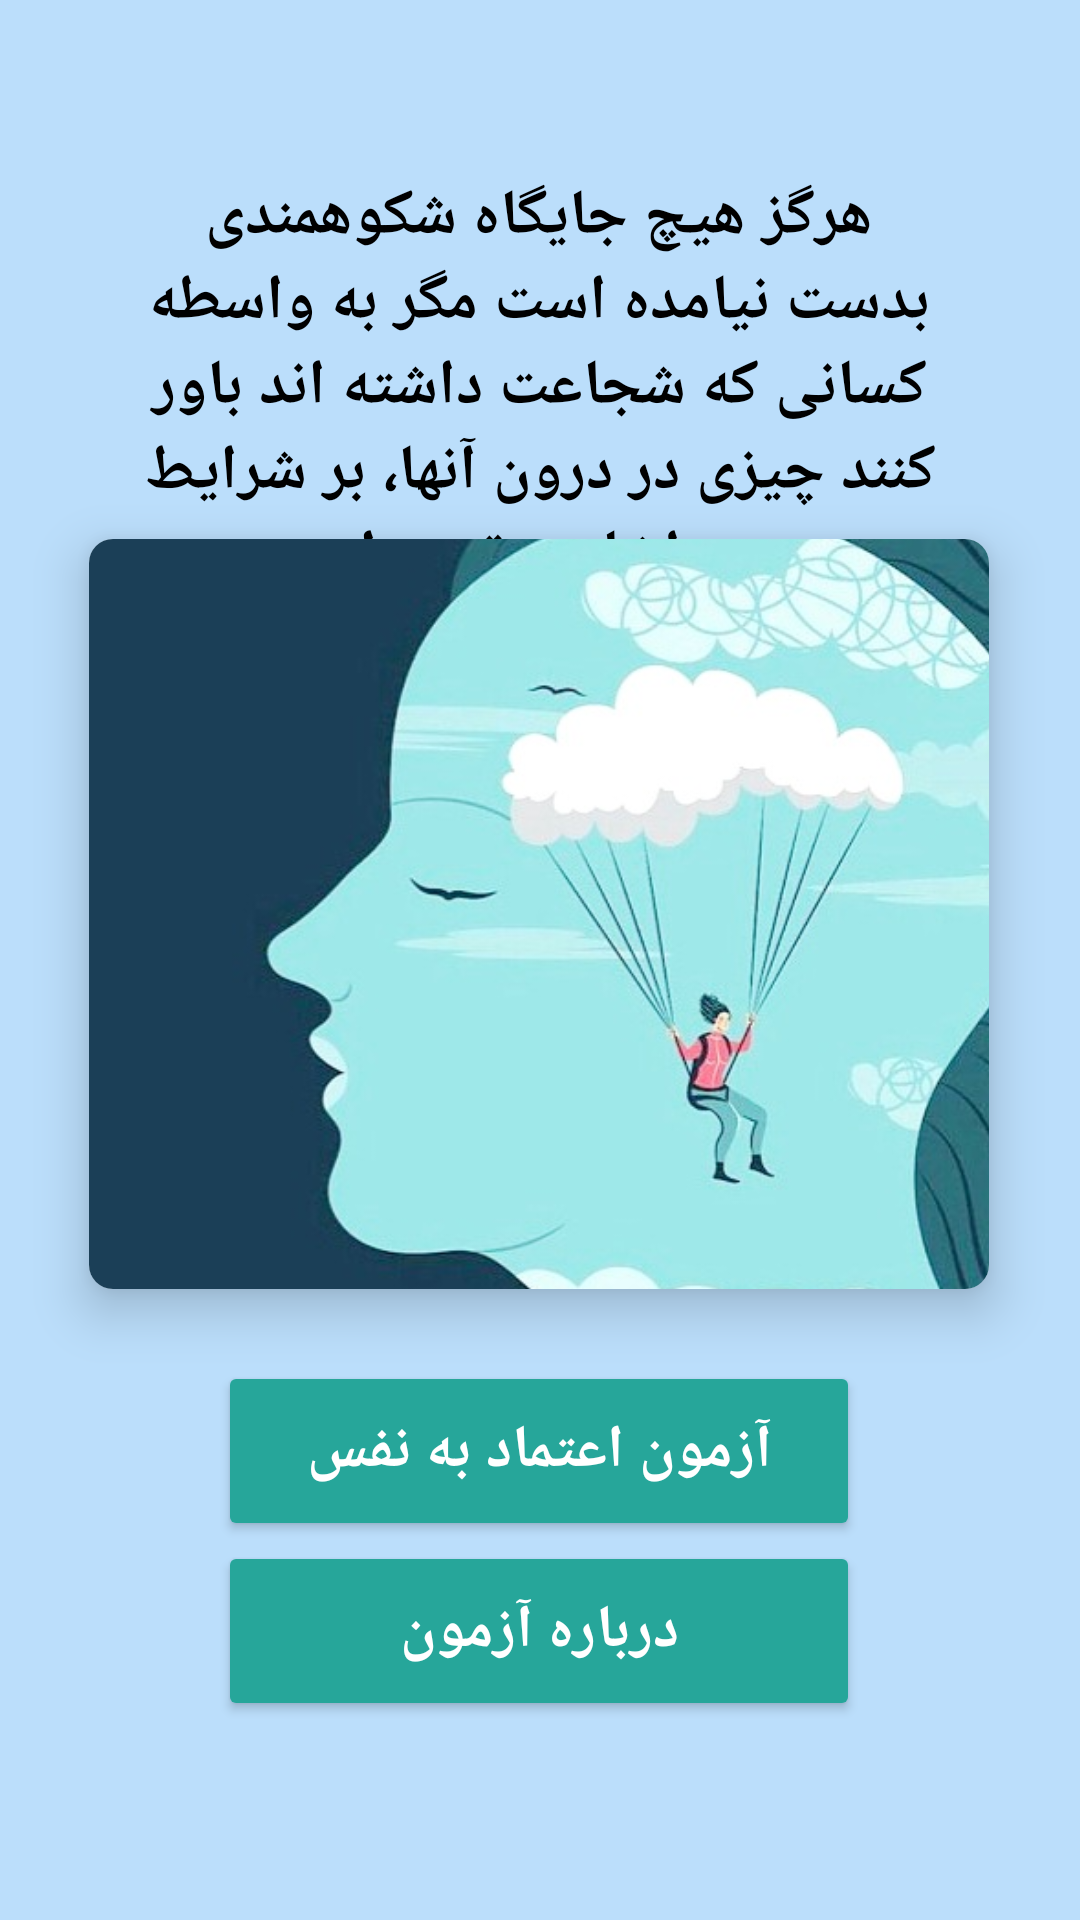

Produce the Android XML layout that renders to this screen, including the resource entries it uses.
<!-- AndroidManifest.xml: application theme Theme.AzmonSample -->
<!-- res/layout/activity_main.xml -->
<?xml version="1.0" encoding="utf-8"?>
<androidx.constraintlayout.widget.ConstraintLayout xmlns:android="http://schemas.android.com/apk/res/android"
    xmlns:app="http://schemas.android.com/apk/res-auto"
    xmlns:tools="http://schemas.android.com/tools"
    android:layout_width="match_parent"
    android:background="@color/lightP"
    android:layout_height="match_parent"
    tools:context=".MainActivity">


    <androidx.cardview.widget.CardView
        android:id="@+id/cardView"
        android:layout_width="300dp"
        android:layout_height="250dp"
        android:layout_margin="10dp"
        app:cardCornerRadius="8dp"
        app:cardElevation="10dp"
        app:layout_constraintBottom_toBottomOf="parent"
        app:layout_constraintEnd_toEndOf="parent"
        app:layout_constraintHorizontal_bias="0.495"
        app:layout_constraintStart_toStartOf="parent"
        app:layout_constraintTop_toTopOf="parent"
        app:layout_constraintVertical_bias="0.459">

        <ImageView
            android:id="@+id/imageView"
            android:layout_width="400dp"
            android:layout_height="309dp"
            android:layout_gravity="center"
            android:scaleType="fitXY"
            android:src="@drawable/pic3" />
    </androidx.cardview.widget.CardView>

    <TextView
        android:id="@+id/textView2"
        android:layout_width="286dp"
        android:layout_height="163dp"
        android:layout_marginBottom="20dp"
        android:gravity="center_horizontal"
        android:text="هرگز هیچ جایگاه شکوهمندی بدست نیامده است مگر به واسطه کسانی که شجاعت داشته اند باور کنند چیزی در درون آنها، بر شرایط محیطشان برتری دارد. "
        android:textAlignment="center"
        android:textColor="@color/black"
        android:textDirection="rtl"
        android:textSize="21sp"
        android:textStyle="bold"
        app:layout_constraintBottom_toBottomOf="parent"
        app:layout_constraintEnd_toEndOf="parent"
        app:layout_constraintHorizontal_bias="0.496"
        app:layout_constraintStart_toStartOf="parent"
        app:layout_constraintTop_toTopOf="parent"
        app:layout_constraintVertical_bias="0.127" />

    <Button
        android:id="@+id/button"
        android:layout_width="214dp"
        android:layout_height="60dp"
        android:backgroundTint="@color/purple_200"
        android:onClick="examVoid"
        android:text="آزمون اعتماد به نفس"
        android:textColor="@color/white"
        android:textSize="20sp"
        android:textStyle="bold"
        app:layout_constraintBottom_toBottomOf="parent"
        app:layout_constraintEnd_toEndOf="parent"
        app:layout_constraintHorizontal_bias="0.497"
        app:layout_constraintStart_toStartOf="parent"
        app:layout_constraintTop_toTopOf="parent"
        app:layout_constraintVertical_bias="0.782" />

    <Button
        android:id="@+id/btnApp"
        android:layout_width="214dp"
        android:layout_height="60dp"
        android:backgroundTint="@color/purple_200"
        android:onClick="appVoid"
        android:text="درباره آزمون"
        android:textColor="@color/white"
        android:textSize="20sp"
        android:textStyle="bold"
        app:layout_constraintBottom_toBottomOf="parent"
        app:layout_constraintEnd_toEndOf="parent"
        app:layout_constraintHorizontal_bias="0.497"
        app:layout_constraintStart_toStartOf="parent"
        app:layout_constraintTop_toBottomOf="@+id/button"
        app:layout_constraintVertical_bias="0.0" />


</androidx.constraintlayout.widget.ConstraintLayout>
<!-- resources referenced by this layout -->
<resources>
  <color name="black">#FF000000</color>
  <color name="lightP">#BBDEFB</color>
  <color name="purple_200">#26A69A</color>
  <color name="white">#FFFFFFFF</color>
  <!-- drawable pic3: jpg bitmap (drawable-v24, 55192 bytes) -->
  <style name="Theme.AzmonSample" parent="Theme.MaterialComponents.DayNight.NoActionBar">
          
          <item name="colorPrimary">@color/purple_500</item>
          <item name="colorPrimaryVariant">@color/purple_700</item>
          <item name="colorOnPrimary">@color/white</item>
          
          <item name="colorSecondary">@color/teal_200</item>
          <item name="colorSecondaryVariant">@color/teal_700</item>
          <item name="colorOnSecondary">@color/black</item>
          
          <item name="android:statusBarColor" tools:targetApi="l">?attr/colorPrimaryVariant</item>
          
      </style>
  <color name="purple_500">#FF6200EE</color>
  <color name="purple_700">#FF3700B3</color>
  <color name="teal_200">#FF03DAC5</color>
  <color name="teal_700">#FF018786</color>
</resources>
